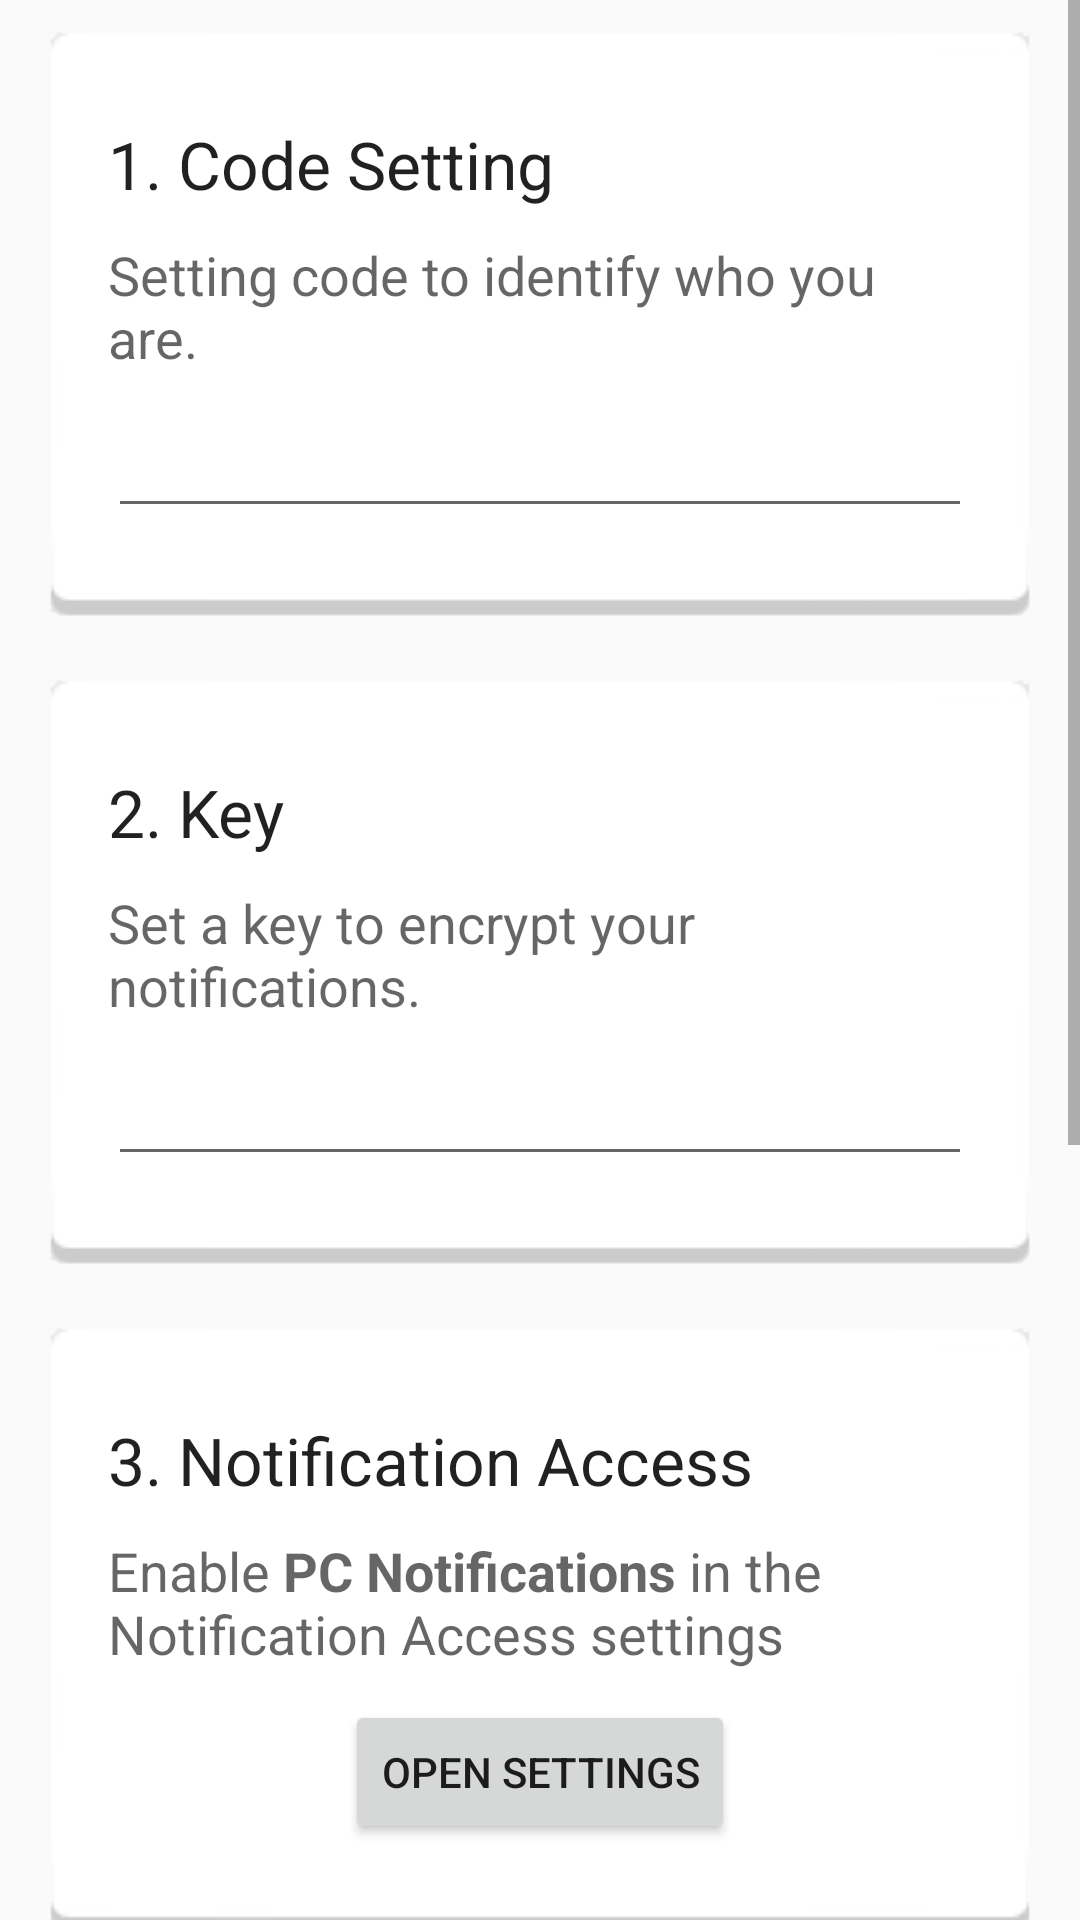

Reconstruct the res/layout file that produces this screen, plus the resources it refers to.
<!-- AndroidManifest.xml: application theme AppTheme -->
<!-- res/layout/view_setup.xml -->
<ScrollView xmlns:android="http://schemas.android.com/apk/res/android"
    android:layout_width="match_parent"
    android:layout_height="wrap_content">
    <LinearLayout
        android:layout_width="match_parent"
        android:layout_height="wrap_content"
        android:orientation="vertical">
        <LinearLayout style="@style/widget_panel" android:orientation="vertical">
            <TextView style="@style/widget_panel_title"
                android:text="@string/text_setup_code_title" />
            <TextView style="@style/widget_panel_context"
                android:text="@string/text_setup_code_description" />

            <EditText
                android:layout_width="match_parent"
                android:layout_height="wrap_content"
                android:id="@+id/editText_code"
                android:layout_gravity="center_horizontal"
                android:inputType="textShortMessage|text"
                android:clickable="true" />
        </LinearLayout>
        <LinearLayout style="@style/widget_panel" android:orientation="vertical">
            <TextView style="@style/widget_panel_title"
                android:text="@string/text_setup_key_title" />
            <TextView style="@style/widget_panel_context"
                android:text="@string/text_setup_key_description" />

            <EditText
                android:layout_width="match_parent"
                android:layout_height="wrap_content"
                android:id="@+id/editText_key"
                android:layout_gravity="center_horizontal"
                android:inputType="textShortMessage|text"
                android:clickable="true" />
        </LinearLayout>
        <LinearLayout style="@style/widget_panel" android:orientation="vertical">
            <TextView style="@style/widget_panel_title"
                android:text="@string/text_setup_access_title" />
            <TextView style="@style/widget_panel_context"
                android:text="@string/text_setup_access_description" />
            <Button
                android:layout_width="wrap_content"
                android:layout_height="wrap_content"
                android:text="@string/open_system_settings"
                android:id="@+id/button"
                android:onClick="openSystemSettings"
                android:layout_gravity="center"/>
        </LinearLayout>
        <LinearLayout style="@style/widget_panel" android:orientation="vertical">
            <TextView style="@style/widget_panel_title"
                android:text="@string/text_setup_pc_title" />
            <TextView style="@style/widget_panel_context"
                android:text="@string/text_setup_pc_description" />
        </LinearLayout>
        <LinearLayout style="@style/widget_panel" android:orientation="vertical">
            <TextView style="@style/widget_panel_title"
                android:text="@string/text_setup_test_title" />
            <TextView style="@style/widget_panel_context"
                android:text="@string/text_setup_test_description" />
            <Button
                android:layout_width="wrap_content"
                android:layout_height="wrap_content"
                android:text="@string/button_test"
                android:id="@+id/test_button"
                android:onClick="test"
                android:layout_gravity="center"/>
        </LinearLayout>
    </LinearLayout>
</ScrollView>
<!-- resources referenced by this layout -->
<resources>
  <string name="button_test">Test</string>
  <string name="open_system_settings">Open Settings</string>
  <string name="text_setup_access_description">Enable <b>PC Notifications</b> in the Notification Access settings</string>
  <string name="text_setup_access_title">3. Notification Access</string>
  <string name="text_setup_code_description">Setting code to identify who you are.</string>
  <string name="text_setup_code_title">1. Code Setting</string>
  <string name="text_setup_key_description">Set a key to encrypt your notifications.</string>
  <string name="text_setup_key_title">2. Key</string>
  <string name="text_setup_pc_description">Install browser extension on pc.\n\nhttp://somewhere/</string>
  <string name="text_setup_pc_title">4. PC Client</string>
  <string name="text_setup_test_description">Press the button below to create a test notification.</string>
  <string name="text_setup_test_title">5. Test</string>
  <style name="widget_panel">
          <item name="android:paddingLeft">20dp</item>
          <item name="android:paddingRight">20dp</item>
          <item name="android:paddingTop">30dp</item>
          <item name="android:paddingBottom">30dp</item>
          <item name="android:layout_marginLeft">16dp</item>
          <item name="android:layout_marginRight">16dp</item>
          <item name="android:layout_marginTop">10dp</item>
          <item name="android:layout_marginBottom">10dp</item>
          <item name="android:layout_width">match_parent</item>
          <item name="android:layout_height">wrap_content</item>
          <item name="android:background">@drawable/background_panel</item>
      </style>
  <style name="widget_panel_context">
          <item name="android:layout_width">wrap_content</item>
          <item name="android:layout_height">wrap_content</item>
          <item name="android:textAppearance">?android:attr/textAppearanceMedium</item>
          <item name="android:layout_marginBottom">10dp</item>
      </style>
  <style name="widget_panel_title">
          <item name="android:layout_width">wrap_content</item>
          <item name="android:layout_height">wrap_content</item>
          <item name="android:textAppearance">?android:attr/textAppearanceLarge</item>
          <item name="android:layout_marginBottom">10dp</item>
          <item name="android:color">#000</item>
      </style>
  <style name="AppTheme" parent="Theme.AppCompat.Light.DarkActionBar">
  
      </style>
</resources>
